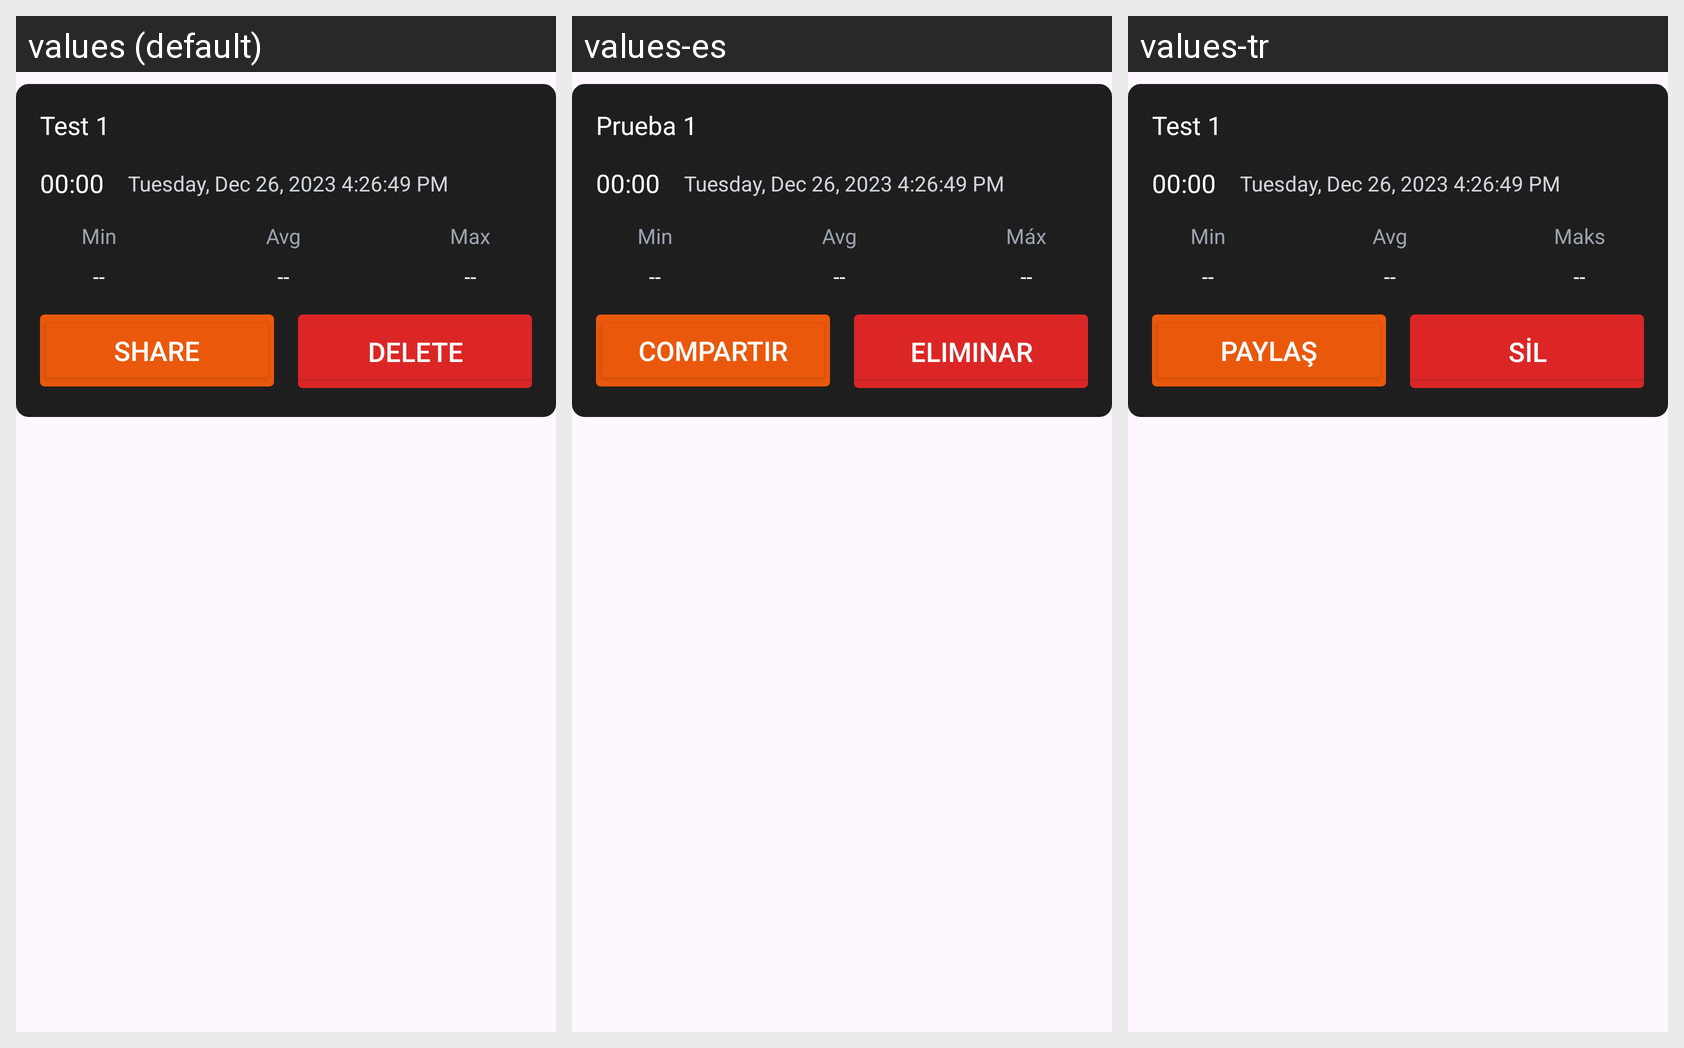

The same Android screen rendered under several of its app's locales, left to right. List the strings drawn on it with the default value and each locale's translation.
Android screen res/layout/historyitem.xml rendered under 3 locales, left to right: values (default), values-es, values-tr. Device: Nexus 5 (rendered at 1080×1920; each locale shown at half size, 540×960, under a caption strip naming it); theme Theme.LuxLightMetter.
Other locales in the repository, not shown: values-de, values-fr, values-zh-rCN.
Strings drawn on this screen, with the default value and each locale's value (text and hints the layout hard-codes, and strings that could not be matched under every locale, appear in the picture but are not listed):

test_1
  values: Test 1
  values-es: Prueba 1
  values-tr: Test 1

max
  values: Max
  values-es: Máx
  values-tr: Maks

share
  values: Share
  values-es: Compartir
  values-tr: Paylaş

delete
  values: Delete
  values-es: Eliminar
  values-tr: Sil
